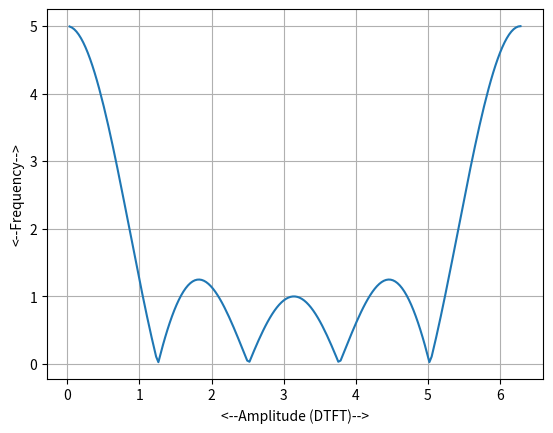

Here is the Python script that generated this plot:
import numpy as np
import matplotlib.pyplot as plt
import math
from math import e

w = np.linspace(0, 2*math.pi,200)#omega
sine_ratio_dtft =  np.sin((5*w)/2)/np.sin(w/2)
dtft = e **(2j*w)*sine_ratio_dtft
#comment(for k in range[0,9]: 
#    w1 = (2*math.pi*k)/10
#    sine_ratio_dft )
w = np.linspace(0, 2*math.pi,200)#omega
sine_ratio_dtft =  np.sin((5*w)/2)/np.sin(w/2)
dtft = e **(2j*w)*sine_ratio_dtft
plt. figure()
plt.xlabel("<--Amplitude (DTFT)-->")
plt.ylabel("<--Frequency-->")
plt.plot(w,abs(dtft))
plt.grid()
plt.show()
